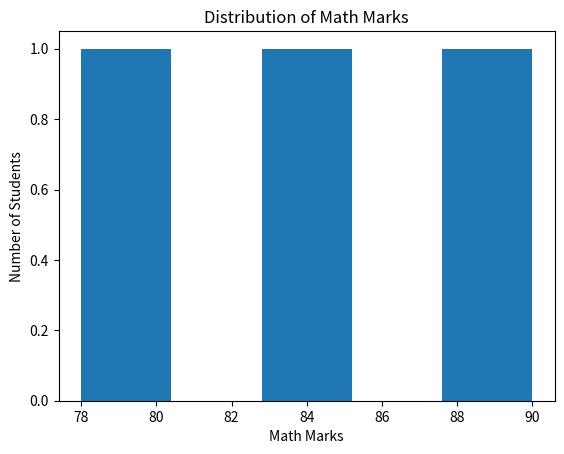

Source code (Python):
# Q8: Plot a histogram of math marks.
import pandas as pd
import matplotlib.pyplot as plt

# Create data
data = {
    'Name': ['Amit', 'Sagar', 'Pooja'],
    'Math': [85, 90, 78],
    'Science': [92, 88, 80],
    'English': [75, 85, 82]
}

# Create DataFrame
df = pd.DataFrame(data)

# Create histogram of Math marks
plt.hist(df['Math'], bins=5)

# Add title and labels
plt.title('Distribution of Math Marks')
plt.xlabel('Math Marks')
plt.ylabel('Number of Students')

# Display histogram
plt.show()
